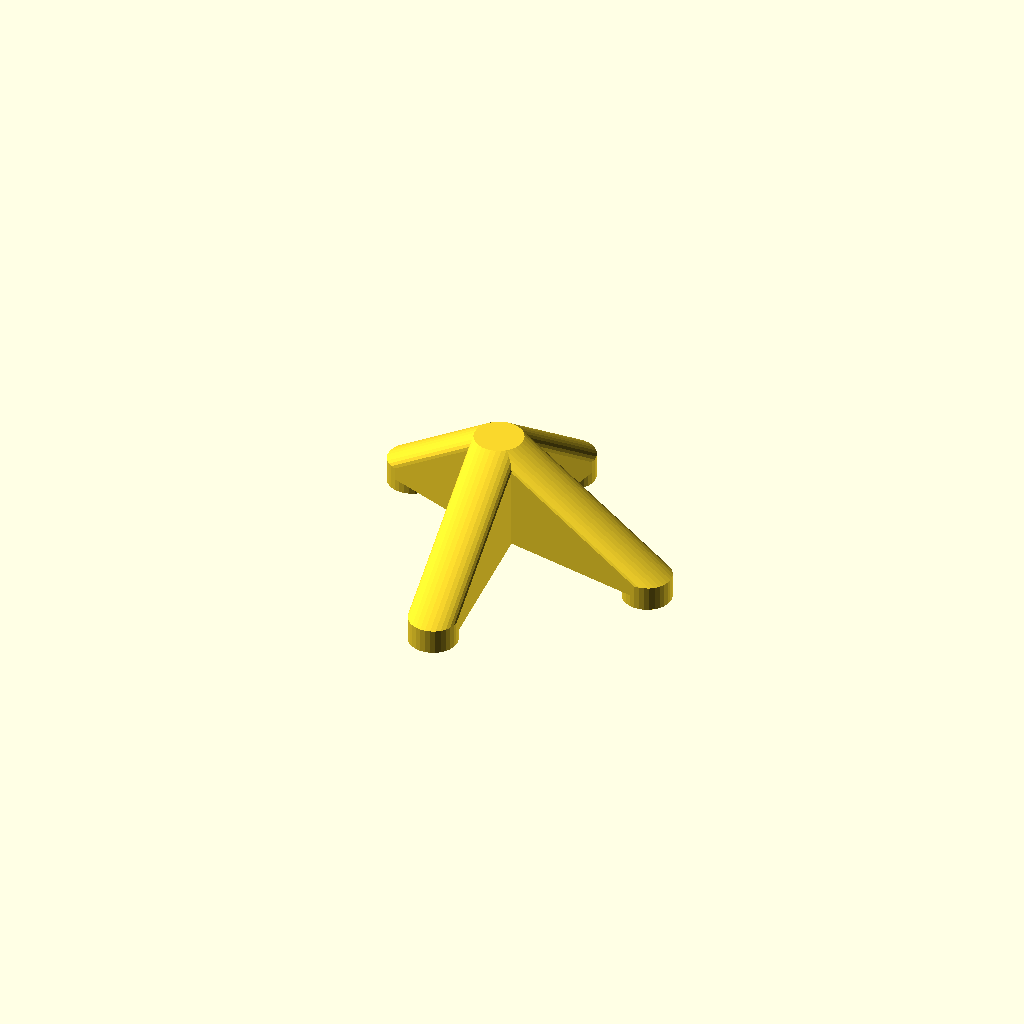
Cell 1: the model at its default parameters.
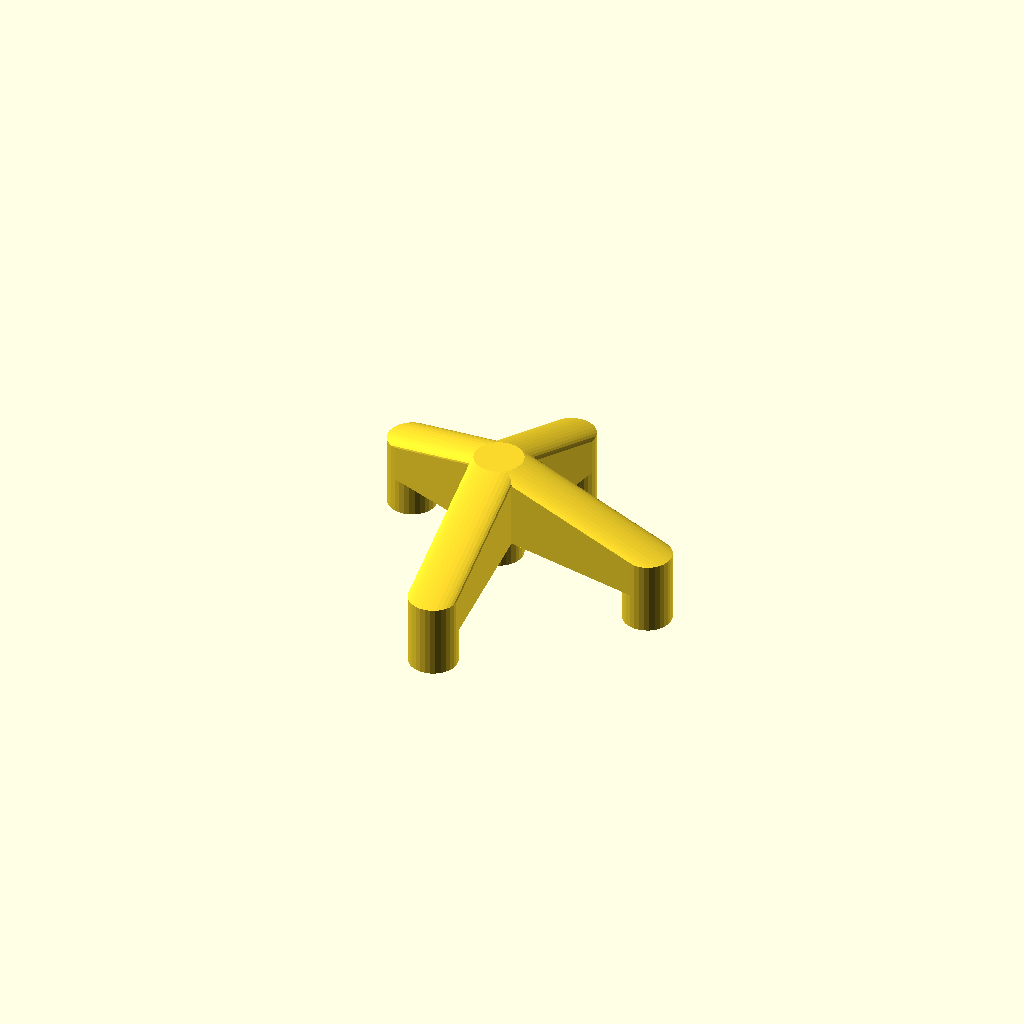
Cell 2: the same model with clearance = 50.
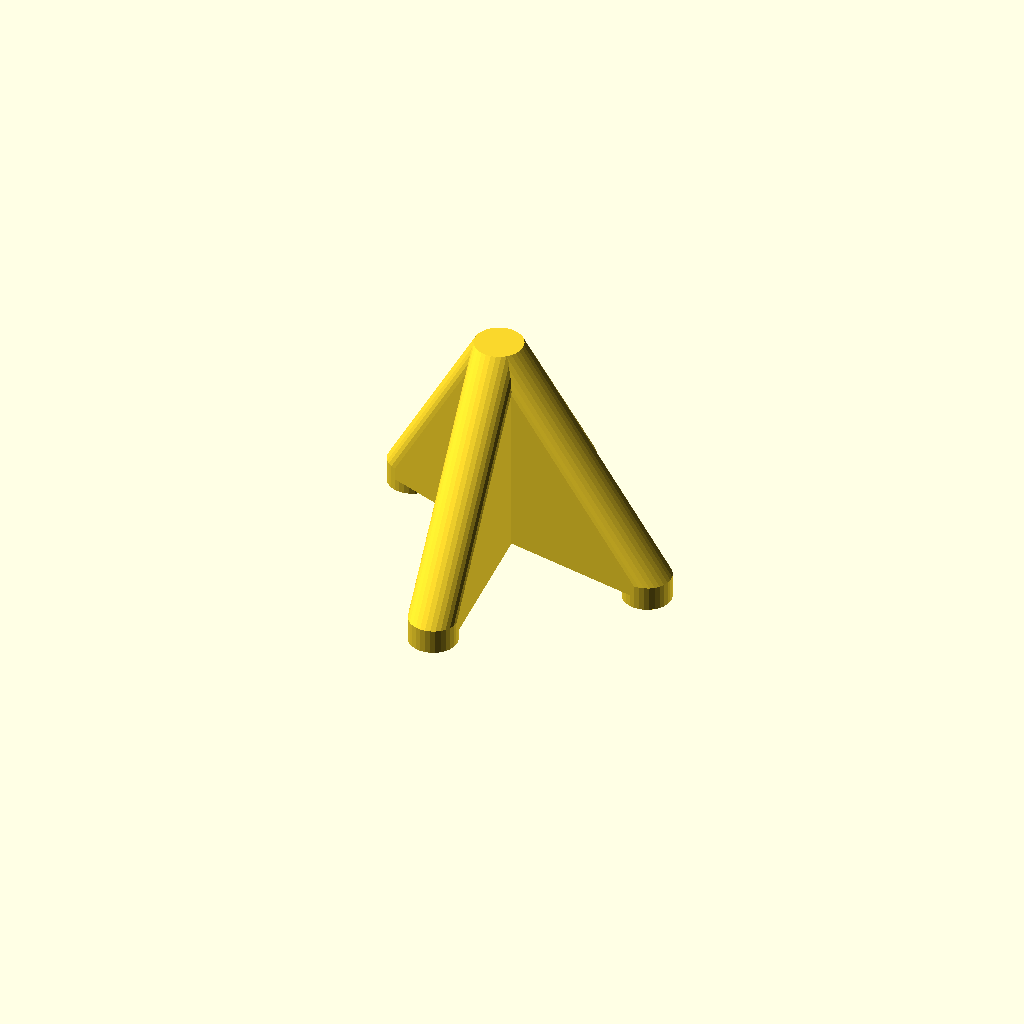
Cell 3 — height set to 300, the other parameters unchanged.
All cells are drawn from one camera (rotation 55°, 0°, 25°, orthographic, colour scheme Cornfield), so only the parameter changes between them.
Source of the model, eurion stamp.scad:
    clearance=17; // [50]
    height=150; // [300]
    r1=25-17/2; r2=25+17/2;
    for(xy = [[269,73],[85,170],[237,228],[475,280],[263,487]]){
        translate([xy[0],-xy[1],0]) difference(){
            cylinder(r=r2, h=clearance*2, center=true);
            cylinder(r=r1, h=clearance*2+.1, center=true);
        }
        hull(){
            translate([xy[0],-xy[1],0]) cylinder(r=r2, h=clearance);
            translate([237,-228,0])
            cylinder(r=r2, h=height-clearance);
        }
    }
Customizer parameters (derived from the source; name, type, default, range or options):
clearance: number, default 17, range 0 to 50
height: number, default 150, range 0 to 300
